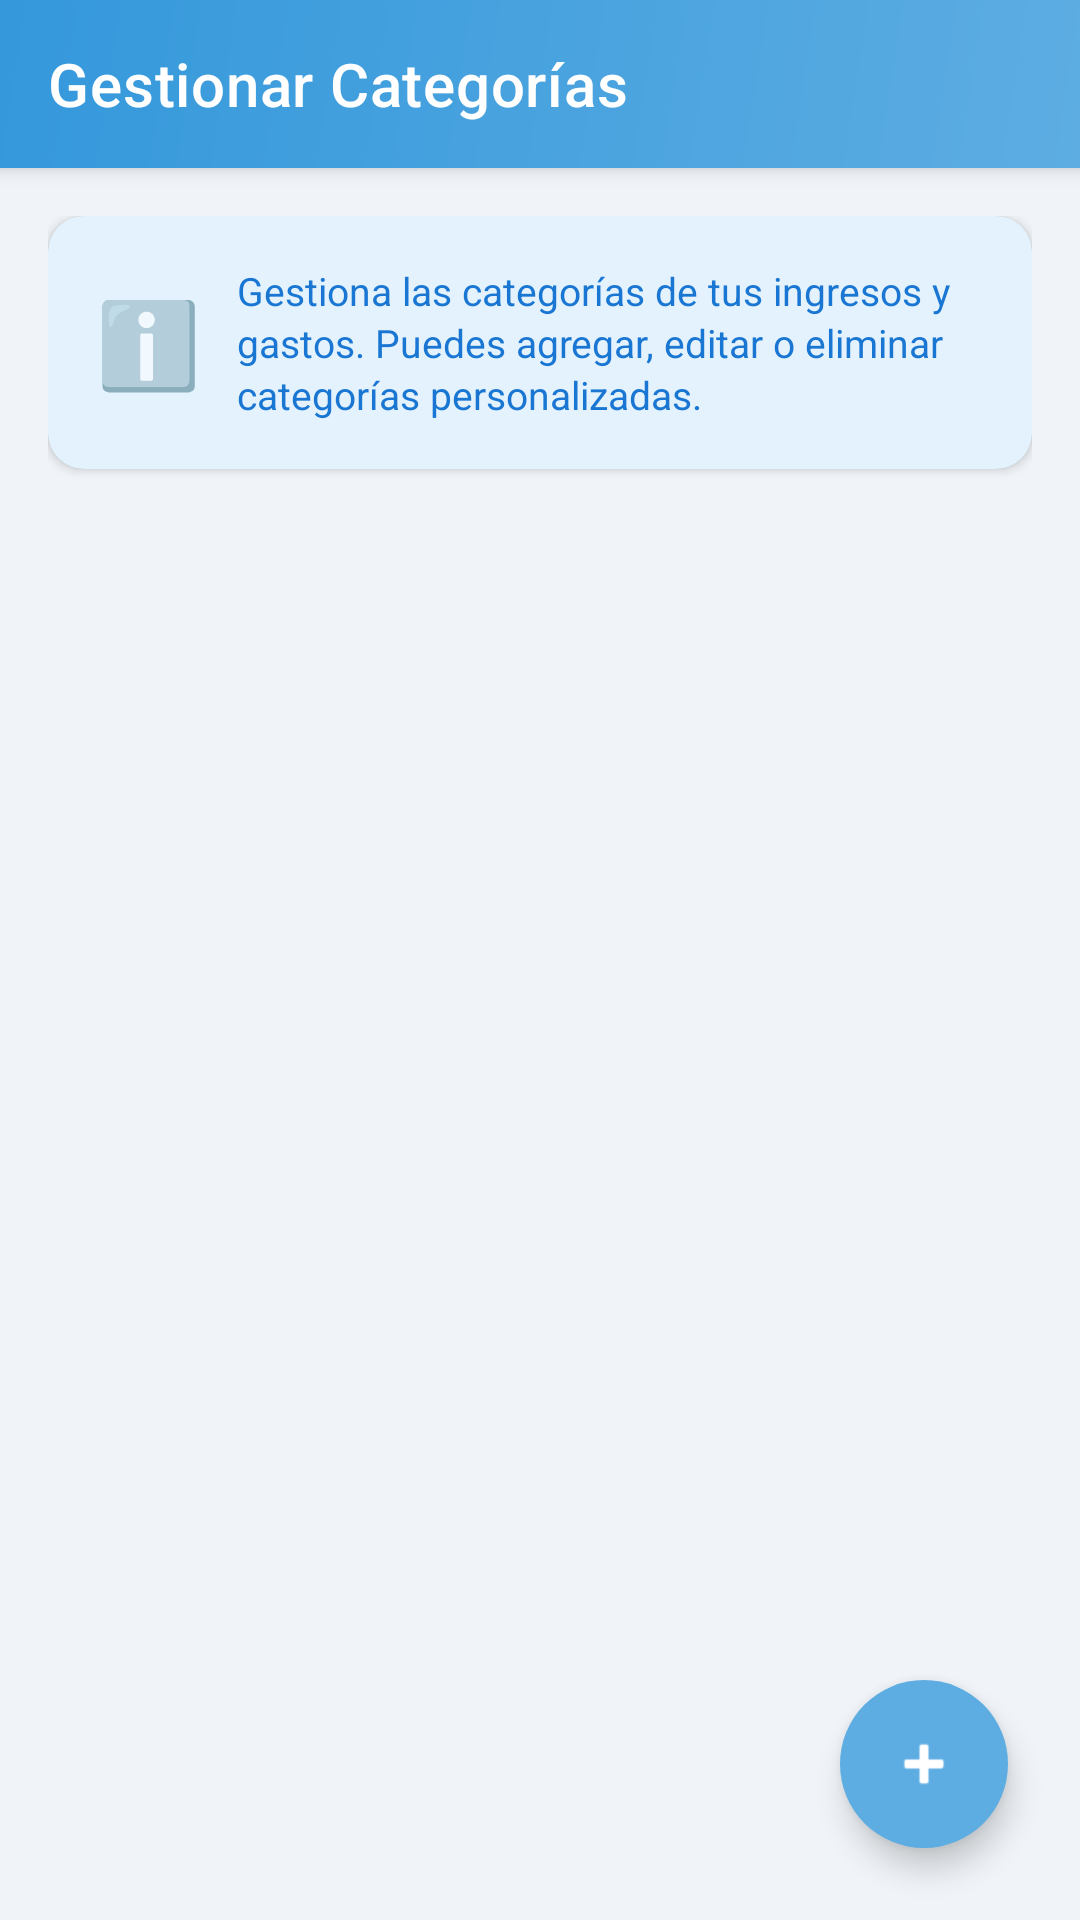

Android layout source for this screen:
<!-- AndroidManifest.xml: application theme AppTheme -->
<!-- res/layout/activity_categorias.xml -->
<?xml version="1.0" encoding="utf-8"?>
<androidx.coordinatorlayout.widget.CoordinatorLayout xmlns:android="http://schemas.android.com/apk/res/android"
    xmlns:app="http://schemas.android.com/apk/res-auto"
    xmlns:tools="http://schemas.android.com/tools"
    android:layout_width="match_parent"
    android:layout_height="match_parent"
    android:background="#F0F4F8"
    android:fitsSystemWindows="true"
    tools:context=".activities.CategoriasActivity">

    
    <com.google.android.material.appbar.AppBarLayout
        android:id="@+id/appBarLayout"
        android:layout_width="match_parent"
        android:layout_height="wrap_content"
        android:fitsSystemWindows="true"
        android:theme="@style/ThemeOverlay.AppCompat.Dark.ActionBar">

        <androidx.appcompat.widget.Toolbar
            android:id="@+id/toolbar"
            android:layout_width="match_parent"
            android:layout_height="?attr/actionBarSize"
            android:background="@drawable/gradient_toolbar"
            app:popupTheme="@style/ThemeOverlay.AppCompat.Light"
            app:title="Gestionar Categorías"
            app:titleTextColor="@android:color/white" />

    </com.google.android.material.appbar.AppBarLayout>

    
    <androidx.core.widget.NestedScrollView
        android:layout_width="match_parent"
        android:layout_height="match_parent"
        android:fillViewport="true"
        app:layout_behavior="@string/appbar_scrolling_view_behavior">

        <LinearLayout
            android:layout_width="match_parent"
            android:layout_height="wrap_content"
            android:orientation="vertical"
            android:padding="16dp">

            
            <com.google.android.material.card.MaterialCardView
                android:layout_width="match_parent"
                android:layout_height="wrap_content"
                android:layout_marginBottom="16dp"
                app:cardCornerRadius="12dp"
                app:cardElevation="2dp"
                app:cardBackgroundColor="#E3F2FD">

                <LinearLayout
                    android:layout_width="match_parent"
                    android:layout_height="wrap_content"
                    android:orientation="horizontal"
                    android:padding="16dp"
                    android:gravity="center_vertical">

                    <TextView
                        android:layout_width="wrap_content"
                        android:layout_height="wrap_content"
                        android:text="ℹ️"
                        android:textSize="28sp"
                        android:layout_marginEnd="12dp" />

                    <TextView
                        android:layout_width="0dp"
                        android:layout_height="wrap_content"
                        android:layout_weight="1"
                        android:text="Gestiona las categorías de tus ingresos y gastos. Puedes agregar, editar o eliminar categorías personalizadas."
                        android:textSize="13sp"
                        android:textColor="#1976D2"
                        android:lineSpacingExtra="2dp" />

                </LinearLayout>

            </com.google.android.material.card.MaterialCardView>

            
            <androidx.recyclerview.widget.RecyclerView
                android:id="@+id/recyclerViewCategorias"
                android:layout_width="match_parent"
                android:layout_height="wrap_content"
                android:clipToPadding="false"
                android:paddingBottom="80dp"
                tools:listitem="@layout/item_categoria" />

        </LinearLayout>

    </androidx.core.widget.NestedScrollView>

    
    <com.google.android.material.floatingactionbutton.FloatingActionButton
        android:id="@+id/fabAgregarCategoria"
        android:layout_width="wrap_content"
        android:layout_height="wrap_content"
        android:layout_gravity="bottom|end"
        android:layout_margin="24dp"
        android:src="@android:drawable/ic_input_add"
        android:contentDescription="Agregar categoría"
        app:backgroundTint="#5DADE2"
        app:tint="@android:color/white"
        app:elevation="6dp"
        app:borderWidth="0dp" />

</androidx.coordinatorlayout.widget.CoordinatorLayout>
<!-- res/layout/item_categoria.xml (included above) -->
<?xml version="1.0" encoding="utf-8"?>
<com.google.android.material.card.MaterialCardView xmlns:android="http://schemas.android.com/apk/res/android"
    xmlns:app="http://schemas.android.com/apk/res-auto"
    android:id="@+id/cardCategoria"
    android:layout_width="match_parent"
    android:layout_height="wrap_content"
    android:layout_margin="8dp"
    app:cardCornerRadius="16dp"
    app:cardElevation="3dp"
    app:cardBackgroundColor="@android:color/white">

    <LinearLayout
        android:layout_width="match_parent"
        android:layout_height="wrap_content"
        android:orientation="horizontal"
        android:padding="16dp"
        android:gravity="center_vertical">

        
        <View
            android:id="@+id/viewColorCategoria"
            android:layout_width="6dp"
            android:layout_height="50dp"
            android:layout_marginEnd="16dp"
            android:background="#5DADE2" />

        
        <TextView
            android:id="@+id/tvIconoCategoria"
            android:layout_width="wrap_content"
            android:layout_height="wrap_content"
            android:text="💰"
            android:textSize="32sp"
            android:layout_marginEnd="16dp" />

        
        <LinearLayout
            android:layout_width="0dp"
            android:layout_height="wrap_content"
            android:layout_weight="1"
            android:orientation="vertical">

            <TextView
                android:id="@+id/tvNombreCategoria"
                android:layout_width="wrap_content"
                android:layout_height="wrap_content"
                android:text="Salario"
                android:textSize="16sp"
                android:textStyle="bold"
                android:textColor="#2C3E50"
                android:fontFamily="sans-serif-medium" />

            <TextView
                android:id="@+id/tvTipoCategoria"
                android:layout_width="wrap_content"
                android:layout_height="wrap_content"
                android:layout_marginTop="4dp"
                android:text="↗️ Ingreso"
                android:textSize="13sp"
                android:textColor="#4CAF50"
                android:fontFamily="sans-serif" />

        </LinearLayout>

        
        <LinearLayout
            android:layout_width="wrap_content"
            android:layout_height="wrap_content"
            android:orientation="horizontal">

            
            <ImageButton
                android:id="@+id/btnEditarCategoria"
                android:layout_width="40dp"
                android:layout_height="40dp"
                android:src="@android:drawable/ic_menu_edit"
                android:background="?attr/selectableItemBackgroundBorderless"
                android:tint="#3498DB"
                android:contentDescription="Editar"
                android:layout_marginEnd="4dp" />

            
            <ImageButton
                android:id="@+id/btnEliminarCategoria"
                android:layout_width="40dp"
                android:layout_height="40dp"
                android:src="@android:drawable/ic_menu_delete"
                android:background="?attr/selectableItemBackgroundBorderless"
                android:tint="#E74C3C"
                android:contentDescription="Eliminar" />

        </LinearLayout>

    </LinearLayout>

</com.google.android.material.card.MaterialCardView>
<!-- resources referenced by this layout -->
<resources>
  <!-- drawable gradient_toolbar (drawable) -->
  <?xml version="1.0" encoding="utf-8"?>
  <shape xmlns:android="http://schemas.android.com/apk/res/android">
      <gradient
          android:angle="135"
          android:startColor="#5DADE2"
          android:endColor="#3498DB"
          android:type="linear" />
  </shape>
</resources>
